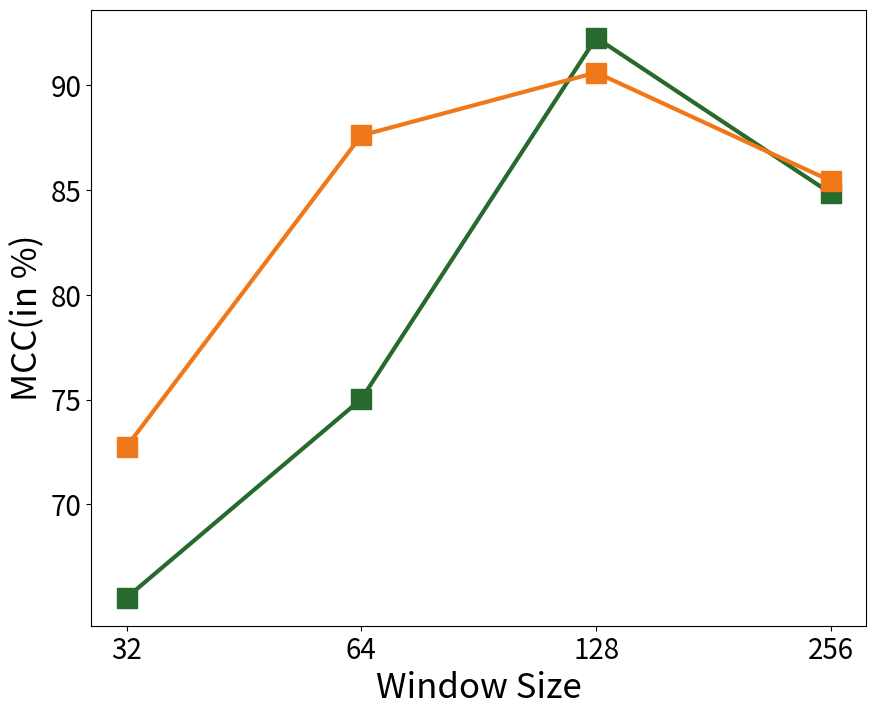

The script that saved this image:
import matplotlib.pyplot as plt
import numpy as np
import matplotlib.pyplot as plot
sub_map = str.maketrans('0123456789', '₀₁₂₃₄₅₆₇₈₉')

'''
p-type测试数据
'''
window_size_32_p = np.array([
    [0.814815, 0.782609, 0.750000, 0.818182, 0.812500, 0.866667, 0.623635],
    [0.851852, 0.818182, 0.750000, 0.900000, 0.823529, 0.933333, 0.703144],
    [0.851852, 0.818182, 0.750000, 0.900000, 0.823529, 0.933333, 0.703144],
    [0.814815, 0.782609, 0.750000, 0.818182, 0.812500, 0.866667, 0.623635],
    [0.814815, 0.782609, 0.750000, 0.818182, 0.812500, 0.866667, 0.623635]
])

window_size_64_p = np.array([
    [0.923077, 0.909091, 0.909091, 0.909091, 0.933333, 0.933333, 0.842424],
    [0.846154, 0.818182, 0.818182, 0.818182, 0.866667, 0.866667, 0.684848],
    [0.807692, 0.761905, 0.727273, 0.800000, 0.812500, 0.866667, 0.603148],
    [0.923077, 0.909091, 0.909091, 0.909091, 0.933333, 0.933333, 0.842424],
    [0.884615, 0.842105, 0.727273, 1.000000, 0.833333, 1.000000, 0.778499]
])

window_size_128_p = np.array([
    [0.961538, 0.956522, 1.000000, 0.916667, 1.000000, 0.933333, 0.924962],
    [0.961538, 0.952381, 0.909091, 1.000000, 0.937500, 1.000000, 0.923168],
    [1.000000, 1.000000, 1.000000, 1.000000, 1.000000, 1.000000, 1.000000],
    [0.923077, 0.909091, 0.909091, 0.909091, 0.933333, 0.933333, 0.842424],
    [0.961538, 0.952381, 0.909091, 1.000000, 0.937500, 1.000000, 0.923168],
])

window_size_256_p = np.array([
    [0.923077, 0.900000, 0.818182, 1.000000, 0.882353, 1.000000, 0.849662],
    [0.961538, 0.956522, 1.000000, 0.916667, 1.000000, 0.933333, 0.924962],
    [0.923077, 0.916667, 1.000000, 0.846154, 1.000000, 0.866667, 0.856349],
    [0.961538, 0.956522, 1.000000, 0.916667, 1.000000, 0.933333, 0.924962],
    [0.846154, 0.800000, 0.727273, 0.888889, 0.823529, 0.933333, 0.686023]
])

'''
pl-type 数据
'''
window_size_32_pl = np.array([
    [0.880000, 0.869565, 0.909091, 0.833333, 0.923077, 0.857143, 0.761306],
    [0.880000, 0.869565, 0.909091, 0.833333, 0.923077, 0.857143, 0.761306],
    [0.880000, 0.869565, 0.909091, 0.833333, 0.923077, 0.857143, 0.761306],
    [0.800000, 0.761905, 0.727273, 0.800000, 0.800000, 0.857143, 0.592157],
    [0.880000, 0.869565, 0.909091, 0.833333, 0.923077, 0.857143, 0.761306]
])

window_size_64_pl = np.array([
    [0.920000, 0.900000, 0.818182, 1.000000, 0.875000, 1.000000, 0.846114],
    [0.920000, 0.900000, 0.818182, 1.000000, 0.875000, 1.000000, 0.846114],
    [0.920000, 0.900000, 0.818182, 1.000000, 0.875000, 1.000000, 0.846114],
    [0.960000, 0.952381, 0.909091, 1.000000, 0.933333, 1.000000, 0.921132],
    [0.960000, 0.952381, 0.909091, 1.000000, 0.933333, 1.000000, 0.921132]
])

window_size_128_pl = np.array([
    [0.960000, 0.952381, 0.909091, 1.000000, 0.933333, 1.000000, 0.921132],
    [0.960000, 0.952381, 0.909091, 1.000000, 0.933333, 1.000000, 0.921132],
    [0.960000, 0.952381, 0.909091, 1.000000, 0.933333, 1.000000, 0.921132],
    [0.960000, 0.952381, 0.909091, 1.000000, 0.933333, 1.000000, 0.921132],
    [0.920000, 0.900000, 0.818182, 1.000000, 0.875000, 1.000000, 0.846114]
])

window_size_256_pl = np.array([
    [0.920000, 0.909091, 0.909091, 0.909091, 0.928571, 0.928571, 0.837662],
    [0.920000, 0.909091, 0.909091, 0.909091, 0.928571, 0.928571, 0.837662],
    [0.920000, 0.909091, 0.909091, 0.909091, 0.928571, 0.928571, 0.837662],
    [0.920000, 0.909091, 0.909091, 0.909091, 0.928571, 0.928571, 0.837662],
    [0.960000, 0.952381, 0.909091, 1.000000, 0.933333, 1.000000, 0.921132]
])

'''
取数据
'''
metric_dict = {'acc':0, 'f1':1, 'tpr':2, 'ppv':3, 'npv':4, 'tnr':5, 'mcc':6}

'''
画图
'''
#TPR
tpr_window_size_32_p_mean = np.mean(window_size_32_p[:, metric_dict['tpr']])
tpr_window_size_32_p_std = np.std(window_size_32_p[:, metric_dict['tpr']])
print('      P-type 32 tpr-mean:%.6f, tpr-std:%.6f.'%(tpr_window_size_32_p_mean, tpr_window_size_32_p_std))

tpr_window_size_64_p_mean = np.mean(window_size_64_p[:, metric_dict['tpr']])
tpr_window_size_64_p_std = np.std(window_size_64_p[:, metric_dict['tpr']])
print('      P-type 64 tpr-mean:%.6f, tpr-std:%.6f.'%(tpr_window_size_64_p_mean, tpr_window_size_64_p_std))

tpr_window_size_128_p_mean = np.mean(window_size_128_p[:, metric_dict['tpr']])
tpr_window_size_128_p_std = np.std(window_size_128_p[:, metric_dict['tpr']])
print('      P-type 128 tpr-mean:%.6f, tpr-std:%.6f.'%(tpr_window_size_128_p_mean, tpr_window_size_128_p_std))

tpr_window_size_256_p_mean = np.mean(window_size_256_p[:, metric_dict['tpr']])
tpr_window_size_256_p_std = np.std(window_size_256_p[:, metric_dict['tpr']])
print('      P-type 256 tpr-mean:%.6f, tpr-std:%.6f.'%(tpr_window_size_256_p_mean, tpr_window_size_256_p_std))


tpr_window_size_32_pl_mean = np.mean(window_size_32_pl[:, metric_dict['tpr']])
tpr_window_size_32_pl_std = np.std(window_size_32_pl[:, metric_dict['tpr']])
print('      PL-type 32 tpr-mean:%.6f, tpr-std:%.6f.'%(tpr_window_size_32_pl_mean, tpr_window_size_32_pl_std))

tpr_window_size_64_pl_mean = np.mean(window_size_64_pl[:, metric_dict['tpr']])
tpr_window_size_64_pl_std = np.std(window_size_64_pl[:, metric_dict['tpr']])
print('      PL-type 64 tpr-mean:%.6f, tpr-std:%.6f.'%(tpr_window_size_64_pl_mean, tpr_window_size_64_pl_std))

tpr_window_size_128_pl_mean = np.mean(window_size_128_pl[:, metric_dict['tpr']])
tpr_window_size_128_pl_std = np.std(window_size_128_pl[:, metric_dict['tpr']])
print('      PL-type 128 tpr-mean:%.6f, tpr-std:%.6f.'%(tpr_window_size_128_pl_mean, tpr_window_size_128_pl_std))

tpr_window_size_256_pl_mean = np.mean(window_size_256_pl[:, metric_dict['tpr']])
tpr_window_size_256_pl_std = np.std(window_size_256_pl[:, metric_dict['tpr']])
print('      PL-type 256 tpr-mean:%.6f, tpr-std:%.6f.'%(tpr_window_size_256_pl_mean, tpr_window_size_256_pl_std))




#PPV
ppv_window_size_32_p_mean = np.mean(window_size_32_p[:, metric_dict['ppv']])
ppv_window_size_32_p_std = np.std(window_size_32_p[:, metric_dict['ppv']])
print('      P-type 32 ppv-mean:%.6f, ppv-std:%.6f.'%(ppv_window_size_32_p_mean, ppv_window_size_32_p_std))

ppv_window_size_64_p_mean = np.mean(window_size_64_p[:, metric_dict['ppv']])
ppv_window_size_64_p_std = np.std(window_size_64_p[:, metric_dict['ppv']])
print('      P-type 64 ppv-mean:%.6f, ppv-std:%.6f.'%(ppv_window_size_64_p_mean, ppv_window_size_64_p_std))

ppv_window_size_128_p_mean = np.mean(window_size_128_p[:, metric_dict['ppv']])
ppv_window_size_128_p_std = np.std(window_size_128_p[:, metric_dict['ppv']])
print('      P-type 128 ppv-mean:%.6f, ppv-std:%.6f.'%(ppv_window_size_128_p_mean, ppv_window_size_128_p_std))

ppv_window_size_256_p_mean = np.mean(window_size_256_p[:, metric_dict['ppv']])
ppv_window_size_256_p_std = np.std(window_size_256_p[:, metric_dict['ppv']])
print('      P-type 256 ppv-mean:%.6f, ppv-std:%.6f.'%(ppv_window_size_256_p_mean, ppv_window_size_256_p_std))


ppv_window_size_32_pl_mean = np.mean(window_size_32_pl[:, metric_dict['ppv']])
ppv_window_size_32_pl_std = np.std(window_size_32_pl[:, metric_dict['ppv']])
print('      PL-type 32 ppv-mean:%.6f, ppv-std:%.6f.'%(ppv_window_size_32_pl_mean, ppv_window_size_32_pl_std))

ppv_window_size_64_pl_mean = np.mean(window_size_64_pl[:, metric_dict['ppv']])
ppv_window_size_64_pl_std = np.std(window_size_64_pl[:, metric_dict['ppv']])
print('      PL-type 64 ppv-mean:%.6f, ppv-std:%.6f.'%(ppv_window_size_64_pl_mean, ppv_window_size_64_pl_std))

ppv_window_size_128_pl_mean = np.mean(window_size_128_pl[:, metric_dict['ppv']])
ppv_window_size_128_pl_std = np.std(window_size_128_pl[:, metric_dict['ppv']])
print('      PL-type 128 ppv-mean:%.6f, ppv-std:%.6f.'%(ppv_window_size_128_pl_mean, ppv_window_size_128_pl_std))

ppv_window_size_256_pl_mean = np.mean(window_size_256_pl[:, metric_dict['ppv']])
ppv_window_size_256_pl_std = np.std(window_size_256_pl[:, metric_dict['ppv']])
print('      PL-type 256 ppv-mean:%.6f, ppv-std:%.6f.'%(ppv_window_size_256_pl_mean, ppv_window_size_256_pl_std))



# NPV
npv_window_size_32_p_mean = np.mean(window_size_32_p[:, metric_dict['npv']])
npv_window_size_32_p_std = np.std(window_size_32_p[:, metric_dict['npv']])
print('      P-type 32 npv-mean:%.6f, npv-std:%.6f.'%(npv_window_size_32_p_mean, npv_window_size_32_p_std))

npv_window_size_64_p_mean = np.mean(window_size_64_p[:, metric_dict['npv']])
npv_window_size_64_p_std = np.std(window_size_64_p[:, metric_dict['npv']])
print('      P-type 64 npv-mean:%.6f, npv-std:%.6f.'%(npv_window_size_64_p_mean, npv_window_size_64_p_std))

npv_window_size_128_p_mean = np.mean(window_size_128_p[:, metric_dict['npv']])
npv_window_size_128_p_std = np.std(window_size_128_p[:, metric_dict['npv']])
print('      P-type 128 npv-mean:%.6f, npv-std:%.6f.'%(npv_window_size_128_p_mean, npv_window_size_128_p_std))

npv_window_size_256_p_mean = np.mean(window_size_256_p[:, metric_dict['npv']])
npv_window_size_256_p_std = np.std(window_size_256_p[:, metric_dict['npv']])
print('      P-type 256 npv-mean:%.6f, npv-std:%.6f.'%(npv_window_size_256_p_mean, npv_window_size_256_p_std))

npv_window_size_32_pl_mean = np.mean(window_size_32_pl[:, metric_dict['npv']])
npv_window_size_32_pl_std = np.std(window_size_32_pl[:, metric_dict['npv']])
print('      PL-type 32 npv-mean:%.6f, npv-std:%.6f.'%(npv_window_size_32_pl_mean, npv_window_size_32_pl_std))

npv_window_size_64_pl_mean = np.mean(window_size_64_pl[:, metric_dict['npv']])
npv_window_size_64_pl_std = np.std(window_size_64_pl[:, metric_dict['npv']])
print('      PL-type 64 npv-mean:%.6f, npv-std:%.6f.'%(npv_window_size_64_pl_mean, npv_window_size_64_pl_std))

npv_window_size_128_pl_mean = np.mean(window_size_128_pl[:, metric_dict['npv']])
npv_window_size_128_pl_std = np.std(window_size_128_pl[:, metric_dict['npv']])
print('      PL-type 128 npv-mean:%.6f, npv-std:%.6f.'%(npv_window_size_128_pl_mean, npv_window_size_128_pl_std))

npv_window_size_256_pl_mean = np.mean(window_size_256_pl[:, metric_dict['npv']])
npv_window_size_256_pl_std = np.std(window_size_256_pl[:, metric_dict['npv']])
print('      PL-type 256 npv-mean:%.6f, npv-std:%.6f.'%(npv_window_size_256_pl_mean, npv_window_size_256_pl_std))



#TNR
tnr_window_size_32_p_mean = np.mean(window_size_32_p[:, metric_dict['tnr']])
tnr_window_size_32_p_std = np.std(window_size_32_p[:, metric_dict['tnr']])
print('      P-type 32 tnr-mean:%.6f, tnr-std:%.6f.'%(tnr_window_size_32_p_mean, tnr_window_size_32_p_std))

tnr_window_size_64_p_mean = np.mean(window_size_64_p[:, metric_dict['tnr']])
tnr_window_size_64_p_std = np.std(window_size_64_p[:, metric_dict['tnr']])
print('      P-type 64 tnr-mean:%.6f, tnr-std:%.6f.'%(tnr_window_size_64_p_mean, tnr_window_size_64_p_std))

tnr_window_size_128_p_mean = np.mean(window_size_128_p[:, metric_dict['tnr']])
tnr_window_size_128_p_std = np.std(window_size_128_p[:, metric_dict['tnr']])
print('      P-type 128 tnr-mean:%.6f, tnr-std:%.6f.'%(tnr_window_size_128_p_mean, tnr_window_size_128_p_std))

tnr_window_size_256_p_mean = np.mean(window_size_256_p[:, metric_dict['tnr']])
tnr_window_size_256_p_std = np.std(window_size_256_p[:, metric_dict['tnr']])
print('      P-type 256 tnr-mean:%.6f, tnr-std:%.6f.'%(tnr_window_size_256_p_mean, tnr_window_size_256_p_std))

tnr_window_size_32_pl_mean = np.mean(window_size_32_pl[:, metric_dict['tnr']])
tnr_window_size_32_pl_std = np.std(window_size_32_pl[:, metric_dict['tnr']])
print('      PL-type 32 tnr-mean:%.6f, tnr-std:%.6f.'%(tnr_window_size_32_pl_mean, tnr_window_size_32_pl_std))

tnr_window_size_64_pl_mean = np.mean(window_size_64_pl[:, metric_dict['tnr']])
tnr_window_size_64_pl_std = np.std(window_size_64_pl[:, metric_dict['tnr']])
print('      PL-type 64 tnr-mean:%.6f, tnr-std:%.6f.'%(tnr_window_size_64_pl_mean, tnr_window_size_64_pl_std))

tnr_window_size_128_pl_mean = np.mean(window_size_128_pl[:, metric_dict['tnr']])
tnr_window_size_128_pl_std = np.std(window_size_128_pl[:, metric_dict['tnr']])
print('      PL-type 128 tnr-mean:%.6f, tnr-std:%.6f.'%(tnr_window_size_128_pl_mean, tnr_window_size_128_pl_std))

tnr_window_size_256_pl_mean = np.mean(window_size_256_pl[:, metric_dict['tnr']])
tnr_window_size_256_pl_std = np.std(window_size_256_pl[:, metric_dict['tnr']])
print('      PL-type 256 tnr-mean:%.6f, tnr-std:%.6f.'%(tnr_window_size_256_pl_mean, tnr_window_size_256_pl_std))



#ACC
acc_window_size_32_p_mean = np.mean(window_size_32_p[:, metric_dict['acc']])
acc_window_size_32_p_std = np.std(window_size_32_p[:, metric_dict['acc']])
print('      P-type 32 acc-mean:%.6f, acc-std:%.6f.'%(acc_window_size_32_p_mean, acc_window_size_32_p_std))

acc_window_size_64_p_mean = np.mean(window_size_64_p[:, metric_dict['acc']])
acc_window_size_64_p_std = np.std(window_size_64_p[:, metric_dict['acc']])
print('      P-type 64 acc-mean:%.6f, acc-std:%.6f.'%(acc_window_size_64_p_mean, acc_window_size_64_p_std))

acc_window_size_128_p_mean = np.mean(window_size_128_p[:, metric_dict['acc']])
acc_window_size_128_p_std = np.std(window_size_128_p[:, metric_dict['acc']])
print('      P-type 128 acc-mean:%.6f, acc-std:%.6f.'%(acc_window_size_128_p_mean, acc_window_size_128_p_std))

acc_window_size_256_p_mean = np.mean(window_size_256_p[:, metric_dict['acc']])
acc_window_size_256_p_std = np.std(window_size_256_p[:, metric_dict['acc']])
print('      P-type 256 acc-mean:%.6f, acc-std:%.6f.'%(acc_window_size_256_p_mean, acc_window_size_256_p_std))


acc_window_size_32_pl_mean = np.mean(window_size_32_pl[:, metric_dict['acc']])
acc_window_size_32_pl_std = np.std(window_size_32_pl[:, metric_dict['acc']])
print('      PL-type 32 acc-mean:%.6f, acc-std:%.6f.'%(acc_window_size_32_pl_mean, acc_window_size_32_pl_std))

acc_window_size_64_pl_mean = np.mean(window_size_64_pl[:, metric_dict['acc']])
acc_window_size_64_pl_std = np.std(window_size_64_pl[:, metric_dict['acc']])
print('      PL-type 64 acc-mean:%.6f, acc-std:%.6f.'%(acc_window_size_64_pl_mean, acc_window_size_64_pl_std))

acc_window_size_128_pl_mean = np.mean(window_size_128_pl[:, metric_dict['acc']])
acc_window_size_128_pl_std = np.std(window_size_128_pl[:, metric_dict['acc']])
print('      PL-type 128 acc-mean:%.6f, acc-std:%.6f.'%(acc_window_size_128_pl_mean, acc_window_size_128_pl_std))

acc_window_size_256_pl_mean = np.mean(window_size_256_pl[:, metric_dict['acc']])
acc_window_size_256_pl_std = np.std(window_size_256_pl[:, metric_dict['acc']])
print('      PL-type 256 acc-mean:%.6f, acc-std:%.6f.'%(acc_window_size_256_pl_mean, acc_window_size_256_pl_std))


# f1
f1_window_size_32_p_mean = np.mean(window_size_32_p[:, metric_dict['f1']])
f1_window_size_32_p_std = np.std(window_size_32_p[:, metric_dict['f1']])
print('      P-type 32 f1-mean:%.6f, f1-std:%.6f.'%(f1_window_size_32_p_mean, f1_window_size_32_p_std))

f1_window_size_64_p_mean = np.mean(window_size_64_p[:, metric_dict['f1']])
f1_window_size_64_p_std = np.std(window_size_64_p[:, metric_dict['f1']])
print('      P-type 64 f1-mean:%.6f, f1-std:%.6f.'%(f1_window_size_64_p_mean, f1_window_size_64_p_std))

f1_window_size_128_p_mean = np.mean(window_size_128_p[:, metric_dict['f1']])
f1_window_size_128_p_std = np.std(window_size_128_p[:, metric_dict['f1']])
print('      P-type 128 f1-mean:%.6f, f1-std:%.6f.'%(f1_window_size_128_p_mean, f1_window_size_128_p_std))


f1_window_size_256_p_mean = np.mean(window_size_256_p[:, metric_dict['f1']])
f1_window_size_256_p_std = np.std(window_size_256_p[:, metric_dict['f1']])
print('      P-type 256 f1-mean:%.6f, f1-std:%.6f.'%(f1_window_size_256_p_mean, f1_window_size_256_p_std))

f1_window_size_32_pl_mean = np.mean(window_size_32_pl[:, metric_dict['f1']])
f1_window_size_32_pl_std = np.std(window_size_32_pl[:, metric_dict['f1']])
print('      PL-type 32 f1-mean:%.6f, f1-std:%.6f.'%(f1_window_size_32_pl_mean, f1_window_size_32_pl_std))

f1_window_size_64_pl_mean = np.mean(window_size_64_pl[:, metric_dict['f1']])
f1_window_size_64_pl_std = np.std(window_size_64_pl[:, metric_dict['f1']])
print('      PL-type 64 f1-mean:%.6f, f1-std:%.6f.'%(f1_window_size_64_pl_mean, f1_window_size_64_pl_std))


f1_window_size_128_pl_mean = np.mean(window_size_128_pl[:, metric_dict['f1']])
f1_window_size_128_pl_std = np.std(window_size_128_pl[:, metric_dict['f1']])
print('      PL-type 128 f1-mean:%.6f, f1-std:%.6f.'%(f1_window_size_128_pl_mean, f1_window_size_128_pl_std))

f1_window_size_256_pl_mean = np.mean(window_size_256_pl[:, metric_dict['f1']])
f1_window_size_256_pl_std = np.std(window_size_256_pl[:, metric_dict['f1']])
print('      PL-type 256 f1-mean:%.6f, f1-std:%.6f.'%(f1_window_size_256_pl_mean, f1_window_size_256_pl_std))


# mcc
mcc_window_size_32_p_mean = np.mean(window_size_32_p[:, metric_dict['mcc']])
mcc_window_size_32_p_std = np.std(window_size_32_p[:, metric_dict['mcc']])
print('      P-type 32 mcc-mean:%.6f, mcc-std:%.6f.'%(mcc_window_size_32_p_mean, mcc_window_size_32_p_std))

mcc_window_size_64_p_mean = np.mean(window_size_64_p[:, metric_dict['mcc']])
mcc_window_size_64_p_std = np.std(window_size_64_p[:, metric_dict['mcc']])
print('      P-type 64 mcc-mean:%.6f, mcc-std:%.6f.'%(mcc_window_size_64_p_mean, mcc_window_size_64_p_std))

mcc_window_size_128_p_mean = np.mean(window_size_128_p[:, metric_dict['mcc']])
mcc_window_size_128_p_std = np.std(window_size_128_p[:, metric_dict['mcc']])
print('      P-type 128 mcc-mean:%.6f, mcc-std:%.6f.'%(mcc_window_size_128_p_mean, mcc_window_size_128_p_std))

mcc_window_size_256_p_mean = np.mean(window_size_256_p[:, metric_dict['mcc']])
mcc_window_size_256_p_std = np.std(window_size_256_p[:, metric_dict['mcc']])
print('      P-type 256 mcc-mean:%.6f, mcc-std:%.6f.'%(mcc_window_size_256_p_mean, mcc_window_size_256_p_std))

mcc_window_size_32_pl_mean = np.mean(window_size_32_pl[:, metric_dict['mcc']])
mcc_window_size_32_pl_std = np.std(window_size_32_pl[:, metric_dict['mcc']])
print('      PL-type 32 mcc-mean:%.6f, mcc-std:%.6f.'%(mcc_window_size_32_pl_mean, mcc_window_size_32_pl_std))

mcc_window_size_64_pl_mean = np.mean(window_size_64_pl[:, metric_dict['mcc']])
mcc_window_size_64_pl_std = np.std(window_size_64_pl[:, metric_dict['mcc']])
print('      PL-type 64 mcc-mean:%.6f, mcc-std:%.6f.'%(mcc_window_size_64_pl_mean, mcc_window_size_64_pl_std))

mcc_window_size_128_pl_mean = np.mean(window_size_128_pl[:, metric_dict['mcc']])
mcc_window_size_128_pl_std = np.std(window_size_128_pl[:, metric_dict['mcc']])
print('      PL-type 128 mcc-mean:%.6f, mcc-std:%.6f.'%(mcc_window_size_128_pl_mean, mcc_window_size_128_pl_std))

mcc_window_size_256_pl_mean = np.mean(window_size_256_pl[:, metric_dict['mcc']])
mcc_window_size_256_pl_std = np.std(window_size_256_pl[:, metric_dict['mcc']])
print('      PL-type 256 mcc-mean:%.6f, mcc-std:%.6f.'%(mcc_window_size_256_pl_mean, mcc_window_size_256_pl_std))



'''
重组数据
'''
w_s_32_mean_p = [tpr_window_size_32_p_mean, ppv_window_size_32_p_mean, npv_window_size_32_p_mean, tnr_window_size_32_p_mean, acc_window_size_32_p_mean, f1_window_size_32_p_mean, mcc_window_size_32_p_mean]
w_s_32_std_p = [tpr_window_size_32_p_std, ppv_window_size_32_p_std, npv_window_size_32_p_std, tnr_window_size_32_p_std, acc_window_size_32_p_std, f1_window_size_32_p_std, mcc_window_size_32_p_std]

w_s_64_mean_p = [tpr_window_size_64_p_mean, ppv_window_size_64_p_mean, npv_window_size_64_p_mean, tnr_window_size_64_p_mean, acc_window_size_64_p_mean, f1_window_size_64_p_mean, mcc_window_size_64_p_mean]
w_s_64_std_p = [tpr_window_size_64_p_std, ppv_window_size_64_p_std, npv_window_size_64_p_std, tnr_window_size_64_p_std, acc_window_size_64_p_std, f1_window_size_64_p_std, mcc_window_size_64_p_std]

w_s_128_mean_p = [tpr_window_size_128_p_mean, ppv_window_size_128_p_mean, npv_window_size_128_p_mean, tnr_window_size_128_p_mean, acc_window_size_128_p_mean, f1_window_size_128_p_mean, mcc_window_size_128_p_mean]
w_s_128_std_p = [tpr_window_size_128_p_std, ppv_window_size_128_p_std, npv_window_size_128_p_std, tnr_window_size_128_p_std, acc_window_size_128_p_std, f1_window_size_128_p_std, mcc_window_size_128_p_std]

w_s_256_mean_p = [tpr_window_size_256_p_mean, ppv_window_size_256_p_mean, npv_window_size_256_p_mean, tnr_window_size_256_p_mean, acc_window_size_256_p_mean, f1_window_size_256_p_mean, mcc_window_size_256_p_mean]
w_s_256_std_p = [tpr_window_size_256_p_std, ppv_window_size_256_p_std, npv_window_size_256_p_std, tnr_window_size_256_p_std, acc_window_size_256_p_std, f1_window_size_256_p_std, mcc_window_size_256_p_std]

w_s_32_mean_pl = [tpr_window_size_32_pl_mean, ppv_window_size_32_pl_mean, npv_window_size_32_pl_mean, tnr_window_size_32_pl_mean, acc_window_size_32_pl_mean, f1_window_size_32_pl_mean, mcc_window_size_32_pl_mean]
w_s_32_std_pl = [tpr_window_size_32_pl_std, ppv_window_size_32_pl_std, npv_window_size_32_pl_std, tnr_window_size_32_pl_std, acc_window_size_32_pl_std, f1_window_size_32_pl_std, mcc_window_size_32_pl_std]

w_s_64_mean_pl = [tpr_window_size_64_pl_mean, ppv_window_size_64_pl_mean, npv_window_size_64_pl_mean, tnr_window_size_64_pl_mean, acc_window_size_64_pl_mean, f1_window_size_64_pl_mean, mcc_window_size_64_pl_mean]
w_s_64_std_pl = [tpr_window_size_64_pl_std, ppv_window_size_64_pl_std, npv_window_size_64_pl_std, tnr_window_size_64_pl_std, acc_window_size_64_pl_std, f1_window_size_64_pl_std, mcc_window_size_64_pl_std]

w_s_128_mean_pl = [tpr_window_size_128_pl_mean, ppv_window_size_128_pl_mean, npv_window_size_128_pl_mean, tnr_window_size_128_pl_mean, acc_window_size_128_pl_mean, f1_window_size_128_pl_mean, mcc_window_size_128_pl_mean]
w_s_128_std_pl = [tpr_window_size_128_pl_std, ppv_window_size_128_pl_std, npv_window_size_128_pl_std, tnr_window_size_128_pl_std, acc_window_size_128_pl_std, f1_window_size_128_pl_std, mcc_window_size_128_pl_std]

w_s_256_mean_pl = [tpr_window_size_256_pl_mean, ppv_window_size_256_pl_mean, npv_window_size_256_pl_mean, tnr_window_size_256_pl_mean, acc_window_size_256_pl_mean, f1_window_size_256_pl_mean, mcc_window_size_256_pl_mean]
w_s_256_std_pl = [tpr_window_size_256_pl_std, ppv_window_size_256_pl_std, npv_window_size_256_pl_std, tnr_window_size_256_pl_std, acc_window_size_256_pl_std, f1_window_size_256_pl_std, mcc_window_size_256_p_std]




import matplotlib.pyplot as plt

window_size = ['32',"64",'128','256']

acc_p_mean = [acc_window_size_32_p_mean*100, acc_window_size_64_p_mean*100, acc_window_size_128_p_mean*100, acc_window_size_256_p_mean*100]
acc_p_std = [acc_window_size_32_p_std*0, acc_window_size_64_p_std*0, acc_window_size_128_p_std*0, acc_window_size_256_p_std*0]
acc_pl_mean = [acc_window_size_32_pl_mean*100, acc_window_size_64_pl_mean*100, acc_window_size_128_pl_mean*100, acc_window_size_256_pl_mean*100]
acc_pl_std = [acc_window_size_32_pl_std*0, acc_window_size_64_pl_std*0, acc_window_size_128_pl_std*0, acc_window_size_256_pl_std*0]

f1_p_mean = [f1_window_size_32_p_mean*100, f1_window_size_64_p_mean*100, f1_window_size_128_p_mean*100, f1_window_size_256_p_mean*100]
f1_p_std = [f1_window_size_32_p_std*0, f1_window_size_64_p_std*0, f1_window_size_128_p_std*0, f1_window_size_256_p_std*0]
f1_pl_mean = [f1_window_size_32_pl_mean*100, f1_window_size_64_pl_mean*100, f1_window_size_128_pl_mean*100, f1_window_size_256_pl_mean*100]
f1_pl_std = [f1_window_size_32_pl_std*0, f1_window_size_64_pl_std*0, f1_window_size_128_pl_std*0, f1_window_size_256_pl_std*0]

#recall=tpr
tpr_p_mean = [tpr_window_size_32_p_mean*100, tpr_window_size_64_p_mean*100, tpr_window_size_128_p_mean*100, tpr_window_size_256_p_mean*100]
tpr_p_std = [tpr_window_size_32_p_std*0, tpr_window_size_64_p_std*0, tpr_window_size_128_p_std*0, tpr_window_size_256_p_std*0]
tpr_pl_mean = [tpr_window_size_32_pl_mean*100, tpr_window_size_64_pl_mean*100, tpr_window_size_128_pl_mean*100, tpr_window_size_256_pl_mean*100]
tpr_pl_std = [tpr_window_size_32_pl_std*0, tpr_window_size_64_pl_std*0, tpr_window_size_128_pl_std*0, tpr_window_size_256_pl_std*0]

#presion=ppv
ppv_p_mean = [ppv_window_size_32_p_mean*100, ppv_window_size_64_p_mean*100, ppv_window_size_128_p_mean*100, ppv_window_size_256_p_mean*100]
ppv_p_std = [ppv_window_size_32_p_std*0, ppv_window_size_64_p_std*0, ppv_window_size_128_p_std*0, ppv_window_size_256_p_std*0]
ppv_pl_mean = [ppv_window_size_32_pl_mean*100, ppv_window_size_64_pl_mean*100, ppv_window_size_128_pl_mean*100, ppv_window_size_256_pl_mean*100]
ppv_pl_std = [ppv_window_size_32_pl_std*0, ppv_window_size_64_pl_std*0, ppv_window_size_128_pl_std*0, ppv_window_size_256_pl_std*0]

#specificity=tnr
tnr_p_mean = [tnr_window_size_32_p_mean*100, tnr_window_size_64_p_mean*100, tnr_window_size_128_p_mean*100, tnr_window_size_256_p_mean*100]
tnr_p_std = [tnr_window_size_32_p_std*0, tnr_window_size_64_p_std*0, tnr_window_size_128_p_std*0, tnr_window_size_256_p_std*0]
tnr_pl_mean = [tnr_window_size_32_pl_mean*100, tnr_window_size_64_pl_mean*100, tnr_window_size_128_pl_mean*100, tnr_window_size_256_pl_mean*100]
tnr_pl_std = [tnr_window_size_32_pl_std*0, tnr_window_size_64_pl_std*0, tnr_window_size_128_pl_std*0, tnr_window_size_256_pl_std*0]

#mcc
mcc_p_mean = [mcc_window_size_32_p_mean*100, mcc_window_size_64_p_mean*100, mcc_window_size_128_p_mean*100, mcc_window_size_256_p_mean*100]
mcc_p_std = [mcc_window_size_32_p_std*0, mcc_window_size_64_p_std*0, mcc_window_size_128_p_std*0, mcc_window_size_256_p_std*0]
mcc_pl_mean = [mcc_window_size_32_pl_mean*100, mcc_window_size_64_pl_mean*100, mcc_window_size_128_pl_mean*100, mcc_window_size_256_pl_mean*100]
mcc_pl_std = [mcc_window_size_32_pl_std*0, mcc_window_size_64_pl_std*0, mcc_window_size_128_pl_std*0, mcc_window_size_256_pl_std*0]

#NPV
npv_p_mean = [npv_window_size_32_p_mean*100, npv_window_size_64_p_mean*100, npv_window_size_128_p_mean*100, npv_window_size_256_p_mean*100]
npv_p_std = [npv_window_size_32_p_std*0, npv_window_size_64_p_std*0, npv_window_size_128_p_std*0, npv_window_size_256_p_std*0]
npv_pl_mean = [npv_window_size_32_pl_mean*100, npv_window_size_64_pl_mean*100, npv_window_size_128_pl_mean*100, npv_window_size_256_pl_mean*100]
npv_pl_std = [npv_window_size_32_pl_std*0, npv_window_size_64_pl_std*0, npv_window_size_128_pl_std*0, npv_window_size_256_pl_std*0]

# fig=plt.figure(figsize=(10,8))
# my_y_ticks = np.arange(70, 100,5)
# plt.yticks(my_y_ticks)
# plt.errorbar(window_size, acc_p_mean, yerr=acc_p_std, color='#266A2E', marker='s', lw=3, ecolor='#266A2E', elinewidth=2,ms=15,capsize=6)
# plt.errorbar(window_size, acc_pl_mean, yerr=acc_pl_std, color='#f07818', marker='s', lw=3, ecolor='#f07818', elinewidth=2,ms=15,capsize=6)
# plt.tick_params(labelsize=20)
# plt.xlabel('Window Size', fontsize=25)
# plt.ylabel('Accuracy(in %)', fontsize=25)
# [redacted]
# plt.show()
#
# fig=plt.figure(figsize=(10,8))
# my_y_ticks = np.arange(70, 100,5)
# plt.yticks(my_y_ticks)
# plt.errorbar(window_size, f1_p_mean, yerr=f1_p_std, color='#266A2E', marker='s', lw=3, ecolor='#266A2E', elinewidth=2,ms=15,capsize=6)
# plt.errorbar(window_size, f1_pl_mean, yerr=f1_pl_std, color='#f07818', marker='s', lw=3, ecolor='#f07818', elinewidth=2,ms=15,capsize=6)
# plt.tick_params(labelsize=20)
# plt.xlabel('Window Size', fontsize=25)
# plt.ylabel('F1 score(in %)'.translate(sub_map), fontsize=25)
# [redacted]
# plt.show()
#
# fig=plt.figure(figsize=(10,8))
# my_y_ticks = np.arange(70, 100,5)
# plt.yticks(my_y_ticks)
# plt.errorbar(window_size, tpr_p_mean, yerr=tpr_p_std, color='#266A2E', marker='s', lw=3, ecolor='#266A2E', elinewidth=2,ms=15,capsize=6)
# plt.errorbar(window_size, tpr_pl_mean, yerr=tpr_pl_std, color='#f07818', marker='s', lw=3, ecolor='#f07818', elinewidth=2,ms=15,capsize=6)
# plt.tick_params(labelsize=20)
# plt.xlabel('Window Size', fontsize=25)
# plt.ylabel('Recall(in %)'.translate(sub_map), fontsize=25)
# [redacted]
# # plt.show()

# fig=plt.figure(figsize=(10,8))
# my_y_ticks = np.arange(70, 100,5)
# plt.yticks(my_y_ticks)
# plt.errorbar(window_size, ppv_p_mean, yerr=ppv_p_std, color='#266A2E', marker='s', lw=3, ecolor='#266A2E', elinewidth=2,ms=15,capsize=6)
# plt.errorbar(window_size, ppv_pl_mean, yerr=ppv_pl_std, color='#f07818', marker='s', lw=3, ecolor='#f07818', elinewidth=2,ms=15,capsize=6)
# plt.tick_params(labelsize=20)
# plt.xlabel('Window Size', fontsize=25)
# plt.ylabel('Precision(%)'.translate(sub_map), fontsize=25)
# [redacted]
# plt.show()

# fig=plt.figure(figsize=(10,8))
# my_y_ticks = np.arange(70, 100,5)
# plt.yticks(my_y_ticks)
# plt.errorbar(window_size, tnr_p_mean, yerr=tnr_p_std, color='#266A2E', marker='s', lw=3, ecolor='#266A2E', elinewidth=2,ms=15,capsize=6)
# plt.errorbar(window_size, tnr_pl_mean, yerr=tnr_pl_std, color='#f07818', marker='s', lw=3, ecolor='#f07818', elinewidth=2,ms=15,capsize=6)
# plt.tick_params(labelsize=20)
# plt.xlabel('Window Size', fontsize=25)
# plt.ylabel('Specificity(%)'.translate(sub_map), fontsize=25)
# [redacted]
# # plt.show()
# #
fig=plt.figure(figsize=(10,8))
my_y_ticks = np.arange(70, 100,5)
plt.yticks(my_y_ticks)
plt.errorbar(window_size, mcc_p_mean, yerr=mcc_p_std, color='#266A2E', marker='s', lw=3, ecolor='#266A2E', elinewidth=2,ms=15,capsize=6)
plt.errorbar(window_size, mcc_pl_mean, yerr=mcc_pl_std, color='#f07818', marker='s', lw=3, ecolor='#f07818', elinewidth=2,ms=15,capsize=6)
plt.tick_params(labelsize=20)
plt.xlabel('Window Size', fontsize=25)
plt.ylabel('MCC(in %)'.translate(sub_map), fontsize=25)
# [redacted]
plt.show()
#
# fig=plt.figure(figsize=(10,8))
# my_y_ticks = np.arange(70, 100,5)
# plt.yticks(my_y_ticks)
# plt.errorbar(window_size, npv_p_mean, yerr=npv_p_std, color='#266A2E', marker='s', lw=3, ecolor='#266A2E', elinewidth=2,ms=15,capsize=6)
# plt.errorbar(window_size, npv_pl_mean, yerr=npv_pl_std, color='#f07818', marker='s', lw=3, ecolor='#f07818', elinewidth=2,ms=15,capsize=6)
# plt.tick_params(labelsize=20)
# plt.xlabel('Window Size', fontsize=25)
# plt.ylabel('NPV(%)'.translate(sub_map), fontsize=25)
# [redacted]
# # plt.show()





























